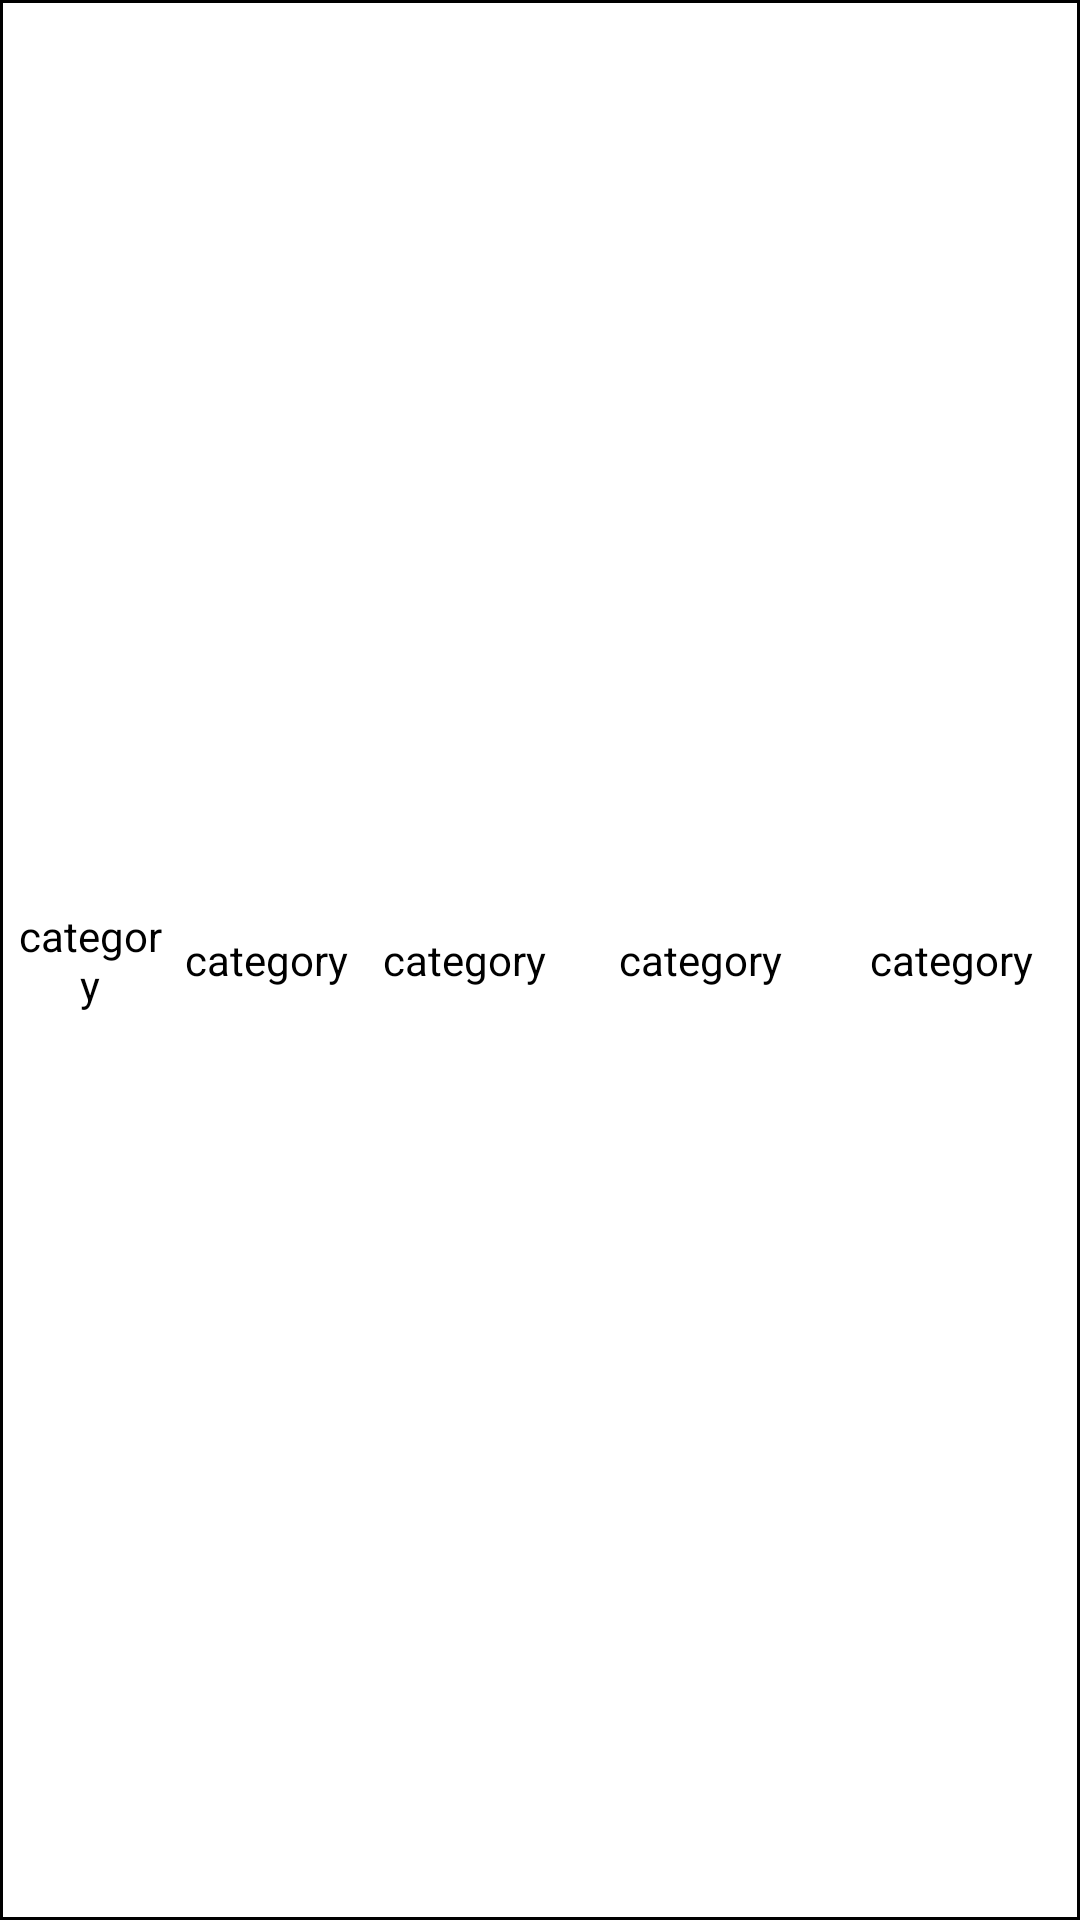

Produce the Android XML layout that renders to this screen, including the resource entries it uses.
<!-- AndroidManifest.xml: application theme Theme.EndSemesterClock -->
<!-- res/layout/professor_recycler_item.xml -->
<?xml version="1.0" encoding="utf-8"?>
<LinearLayout xmlns:android="http://schemas.android.com/apk/res/android"
    xmlns:app="http://schemas.android.com/apk/res-auto"
    android:layout_width="match_parent"
    android:layout_height="100dp"
    android:background="@drawable/border"
    app:layoutDescription="@xml/professor_item_scene">

    <TextView
        android:id="@+id/Name"
        android:layout_width="5dp"
        android:layout_height="match_parent"
        android:layout_margin="2dp"
        android:layout_weight="1"
        android:gravity="center"
        android:text="category"
        android:textColor="@color/black" />
    <TextView
        android:id="@+id/Position"
        android:layout_width="5dp"
        android:layout_height="match_parent"
        android:layout_margin="2dp"
        android:layout_weight="1"
        android:gravity="center"
        android:text="category"
        android:textColor="@color/black" />
    <TextView
        android:id="@+id/TelNum"
        android:layout_width="20dp"
        android:layout_height="match_parent"
        android:layout_margin="2dp"
        android:layout_weight="1"
        android:gravity="center"
        android:text="category"
        android:textColor="@color/black" />
    <TextView
        android:id="@+id/Email"
        android:layout_width="30dp"
        android:layout_height="match_parent"
        android:layout_margin="2dp"
        android:layout_weight="1"
        android:gravity="center"
        android:text="category"
        android:textColor="@color/black" />
    <TextView
        android:id="@+id/Homepage"
        android:layout_width="30dp"
        android:layout_height="match_parent"
        android:layout_margin="2dp"
        android:layout_weight="1"
        android:gravity="center"
        android:text="category"
        android:textColor="@color/black" />

</LinearLayout>
<!-- resources referenced by this layout -->
<resources>
  <!-- drawable border (drawable) -->
  <?xml version="1.0" encoding="utf-8"?>
  <shape xmlns:android="http://schemas.android.com/apk/res/android">
      <solid android:color="#ffffff"/>
      <stroke android:width="1dp" android:color="#000000"/>
      <padding android:left="1dp" android:top="1dp" android:bottom="1dp" android:right="1dp"/>
  </shape>
  <style name="Theme.EndSemesterClock" parent="Theme.MaterialComponents.DayNight.DarkActionBar">
          
          <item name="colorPrimary">@color/purple_500</item>
          <item name="colorPrimaryVariant">@color/purple_700</item>
          <item name="colorOnPrimary">@color/white</item>
          
          <item name="colorSecondary">@color/teal_200</item>
          <item name="colorSecondaryVariant">@color/teal_700</item>
          <item name="colorOnSecondary">@color/black</item>
          
          <item name="android:statusBarColor" tools:targetApi="l">?attr/colorPrimaryVariant</item>
          
  
          
          <item name="windowActionBar">false</item>
          <item name="windowNoTitle">true</item>
      </style>
  <!-- not gathered from this repository: default colours our renderer supplied (Android Studio template values) -->
  <color name="purple_500">#FF6200EE</color>
  <color name="purple_700">#FF3700B3</color>
  <color name="teal_200">#FF03DAC5</color>
  <color name="teal_700">#FF018786</color>
  <color name="black">#FF000000</color>
  <color name="white">#FFFFFFFF</color>
</resources>
